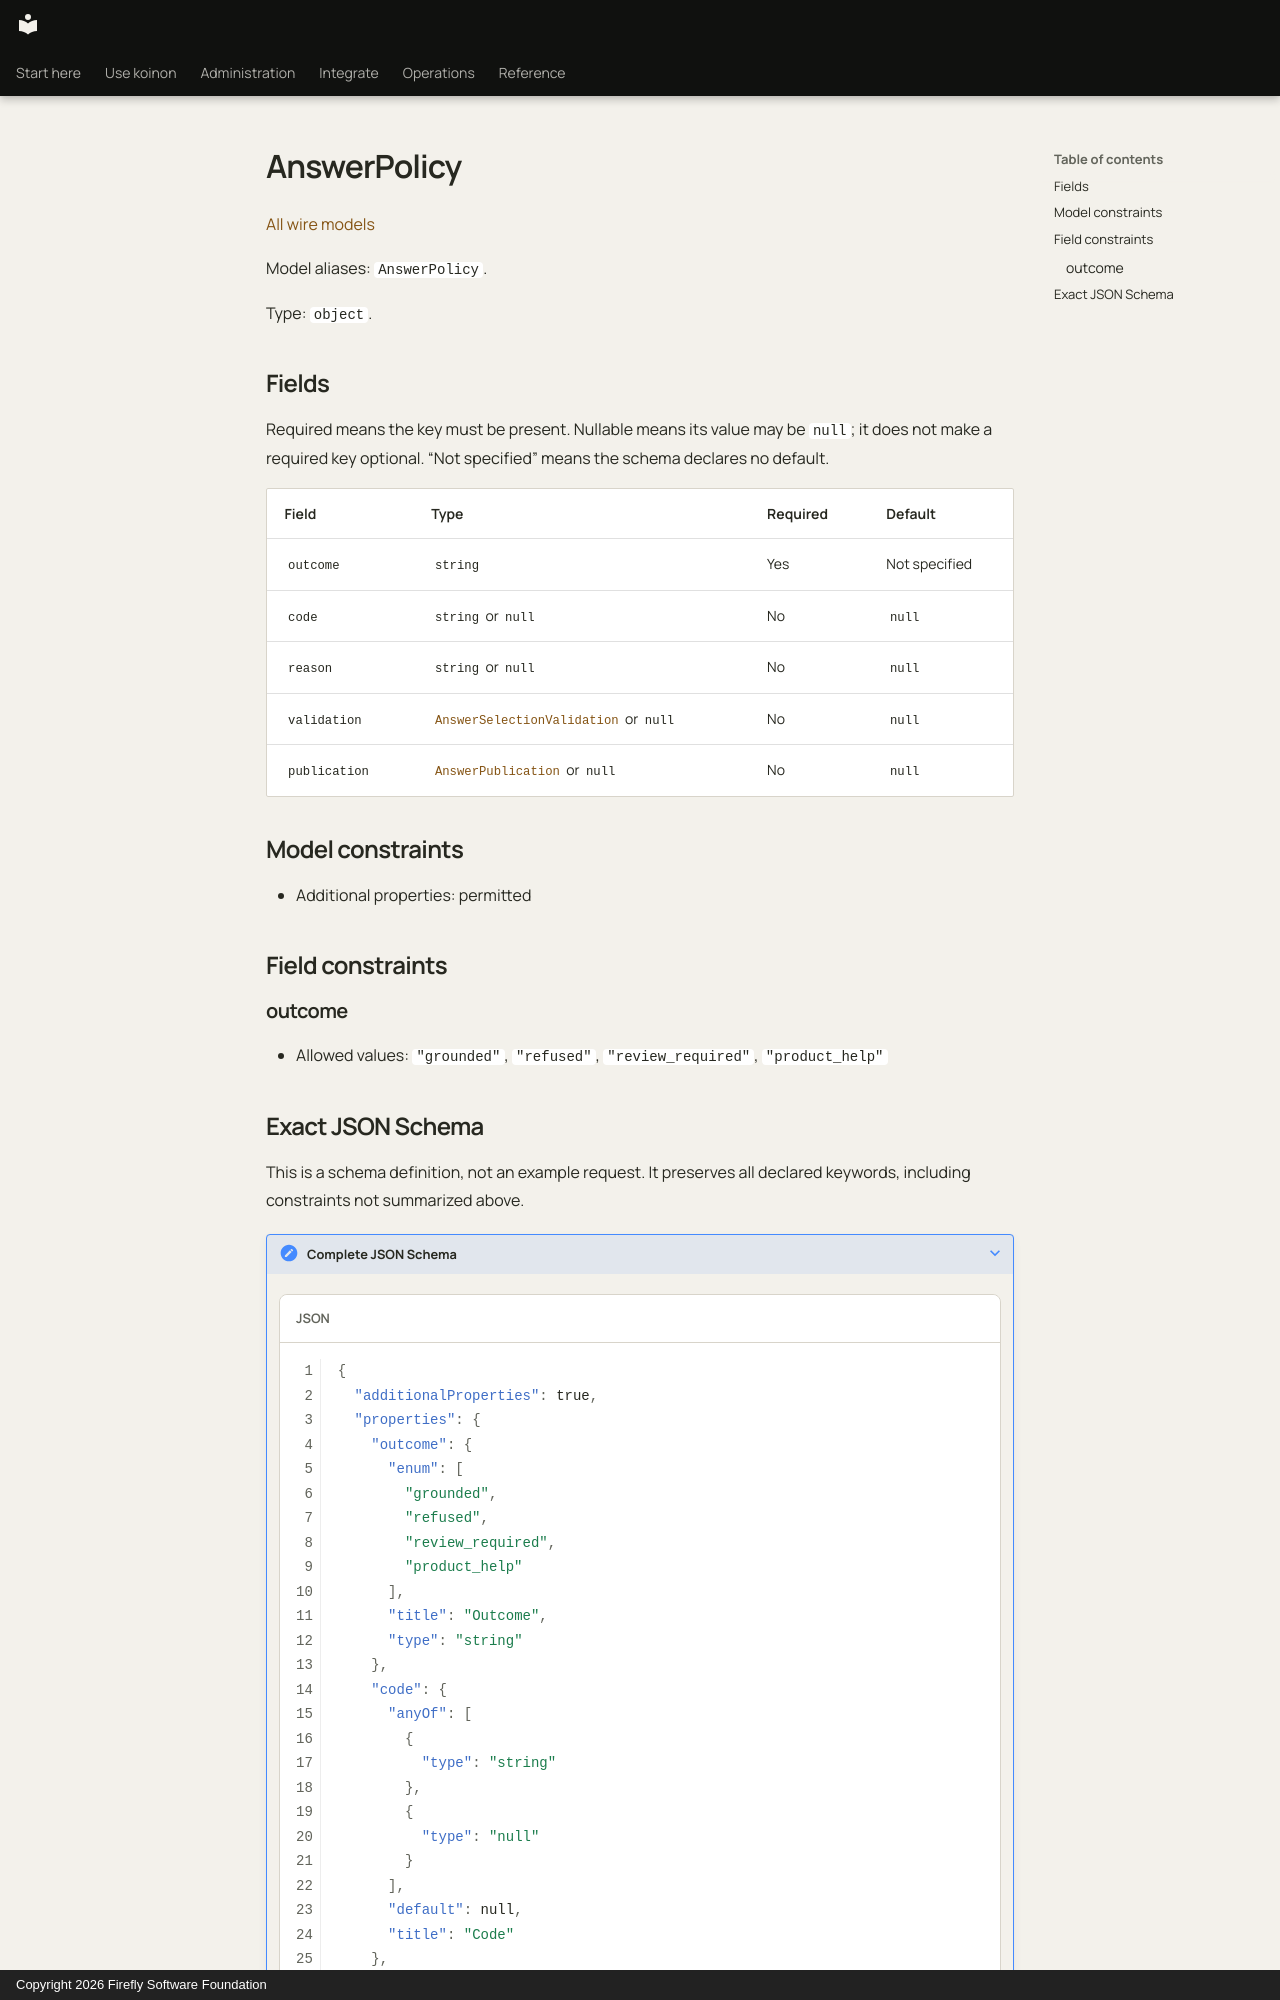

repository: fireflyframework/firefly-koinon · page: reference/models/answerpolicy/index.html · generator: mkdocs · copyright: Copyright 2026 Firefly Software Foundation

<!-- Copyright 2026 Firefly Software Foundation -->
<!-- SPDX-License-Identifier: Apache-2.0 -->

# AnswerPolicy

[All wire models](index.md)

Model aliases: `AnswerPolicy`.

Type: `object`.

## Fields

Required means the key must be present. Nullable means its value may be `null`; it does not make a required key optional. “Not specified” means the schema declares no default.

| Field | Type | Required | Default |
| --- | --- | --- | --- |
| `outcome` | `string` | Yes | Not specified |
| `code` | `string` or `null` | No | `null` |
| `reason` | `string` or `null` | No | `null` |
| `validation` | [`AnswerSelectionValidation`](answerselectionvalidation.md) or `null` | No | `null` |
| `publication` | [`AnswerPublication`](answerpublication.md) or `null` | No | `null` |

## Model constraints

- Additional properties: permitted

## Field constraints

### outcome

- Allowed values: `"grounded"`, `"refused"`, `"review_required"`, `"product_help"`
